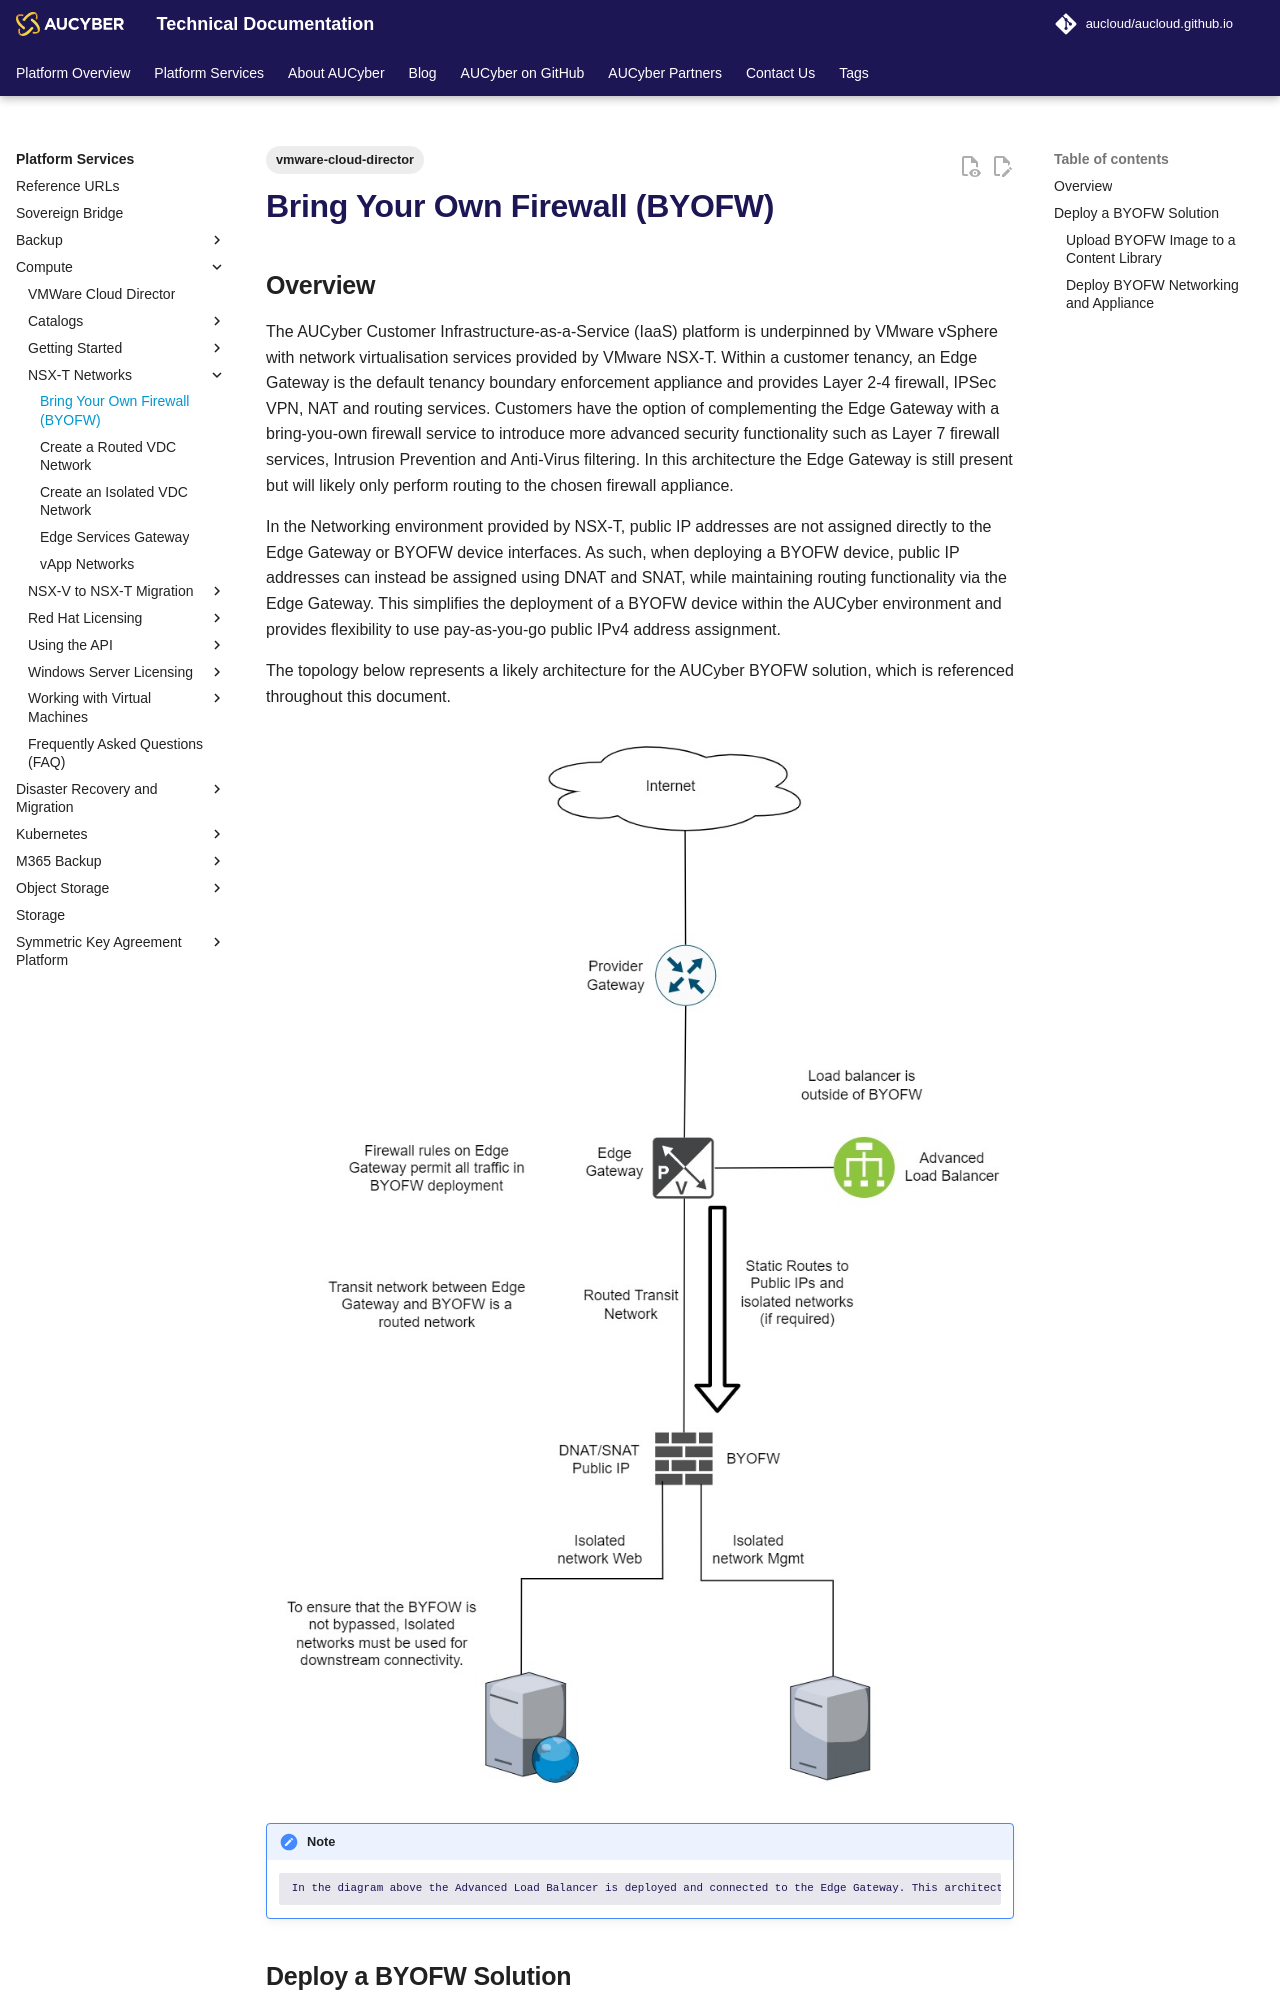

repository: aucloud/aucloud.github.io · page: latest/Platform_Services/Compute/NSX-T_Networks/bring_your_own_firewall/index.html · generator: mkdocs

---
title: Bring Your Own Firewall (BYOFW)
description: Bring Your Own Firewall (BYOFW)
tags:
    - vmware-cloud-director
---

## Overview

The AUCyber Customer Infrastructure-as-a-Service (IaaS) platform is underpinned by VMware vSphere with network virtualisation services provided by VMware NSX-T. Within a customer tenancy, an Edge Gateway is the default tenancy boundary enforcement appliance and provides Layer 2-4 firewall, IPSec VPN, NAT and routing services. Customers have the option of complementing the Edge Gateway with a bring-you-own firewall service to introduce more advanced security functionality such as Layer 7 firewall services, Intrusion Prevention and Anti-Virus filtering. In this architecture the Edge Gateway is still present but will likely only perform routing to the chosen firewall appliance.

In the Networking environment provided by NSX-T, public IP addresses are not assigned directly to the Edge Gateway or BYOFW device interfaces. As such, when deploying a BYOFW device, public IP addresses can instead be assigned using DNAT and SNAT, while maintaining routing functionality via the Edge Gateway. This simplifies the deployment of a BYOFW device within the AUCyber environment and provides flexibility to use pay-as-you-go public IPv4 address assignment.

The topology below represents a likely architecture for the AUCyber BYOFW solution, which is referenced throughout this document.

![BYOFW Topology](./assets/byofw_topology.jpg)
